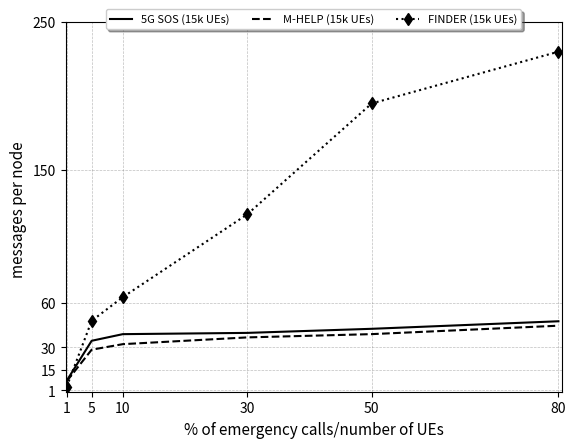

This figure's Python source:
import matplotlib.pyplot as plt

from matplotlib import rc

rc('mathtext', default='regular')
# from matplotlib.ticker import ScalarFormatter
# data
eti = (1,5,10,30,50,80)

nbm_amhelp = (7.591592593,34.4994744,38.98306199,39.83727778,42.6,47.69769614)
nbm_mhelp = (7.172259259,28.4728994,32.2163386,36.78552373,39,44.69921235)
nbm_finder = (3.5,48,64,120,195,230)

arrayY = (1,15,30,60,150,250)

# put labels to all data points

# Create a subplots and twin axes
f, ax1 = plt.subplots()

# limits
#plt.yscale('symlog')
ax1.set_ylim(0.05, 1.05)
ax1.set_xlim(0.8,80.5)
ax1.grid(color='gray', alpha=0.5, linestyle='dashed', linewidth=0.5)
# saving and showing fig

ax1.set_xticks(eti)
ax1.set_xticklabels([1,5,10,30,50,80], fontsize=10)
ax1.set_yticks(arrayY)
ax1.set_yticklabels([1,15,30,60,150,250], fontsize=10)

# legend
lns1 = ax1.plot(eti,nbm_amhelp, color="black", label='5G SOS (15k UEs)')
lns2 = ax1.plot(eti, nbm_mhelp, color="black",  linestyle="--", label='M-HELP (15k UEs)')
lns3 = ax1.plot(eti, nbm_finder, color="black", marker="d",linestyle="dotted", markersize=6, label='FINDER (15k UEs)')
lns = lns1 + lns2 + lns3
labs = [l.get_label() for l in lns]
ax1.legend(lns, labs, fontsize=8,loc='upper center', bbox_to_anchor=(0.5, 1.05),
          ncol=3, fancybox=True, shadow=True)

# labels
ax1.set_xlabel("% of emergency calls/number of UEs", fontsize=11)
ax1.set_ylabel(r"messages per node ", fontsize=11)
# ax2.set_ylabel(r"average messages per node ($D_r$)",fontsize=14)

plt.show()
